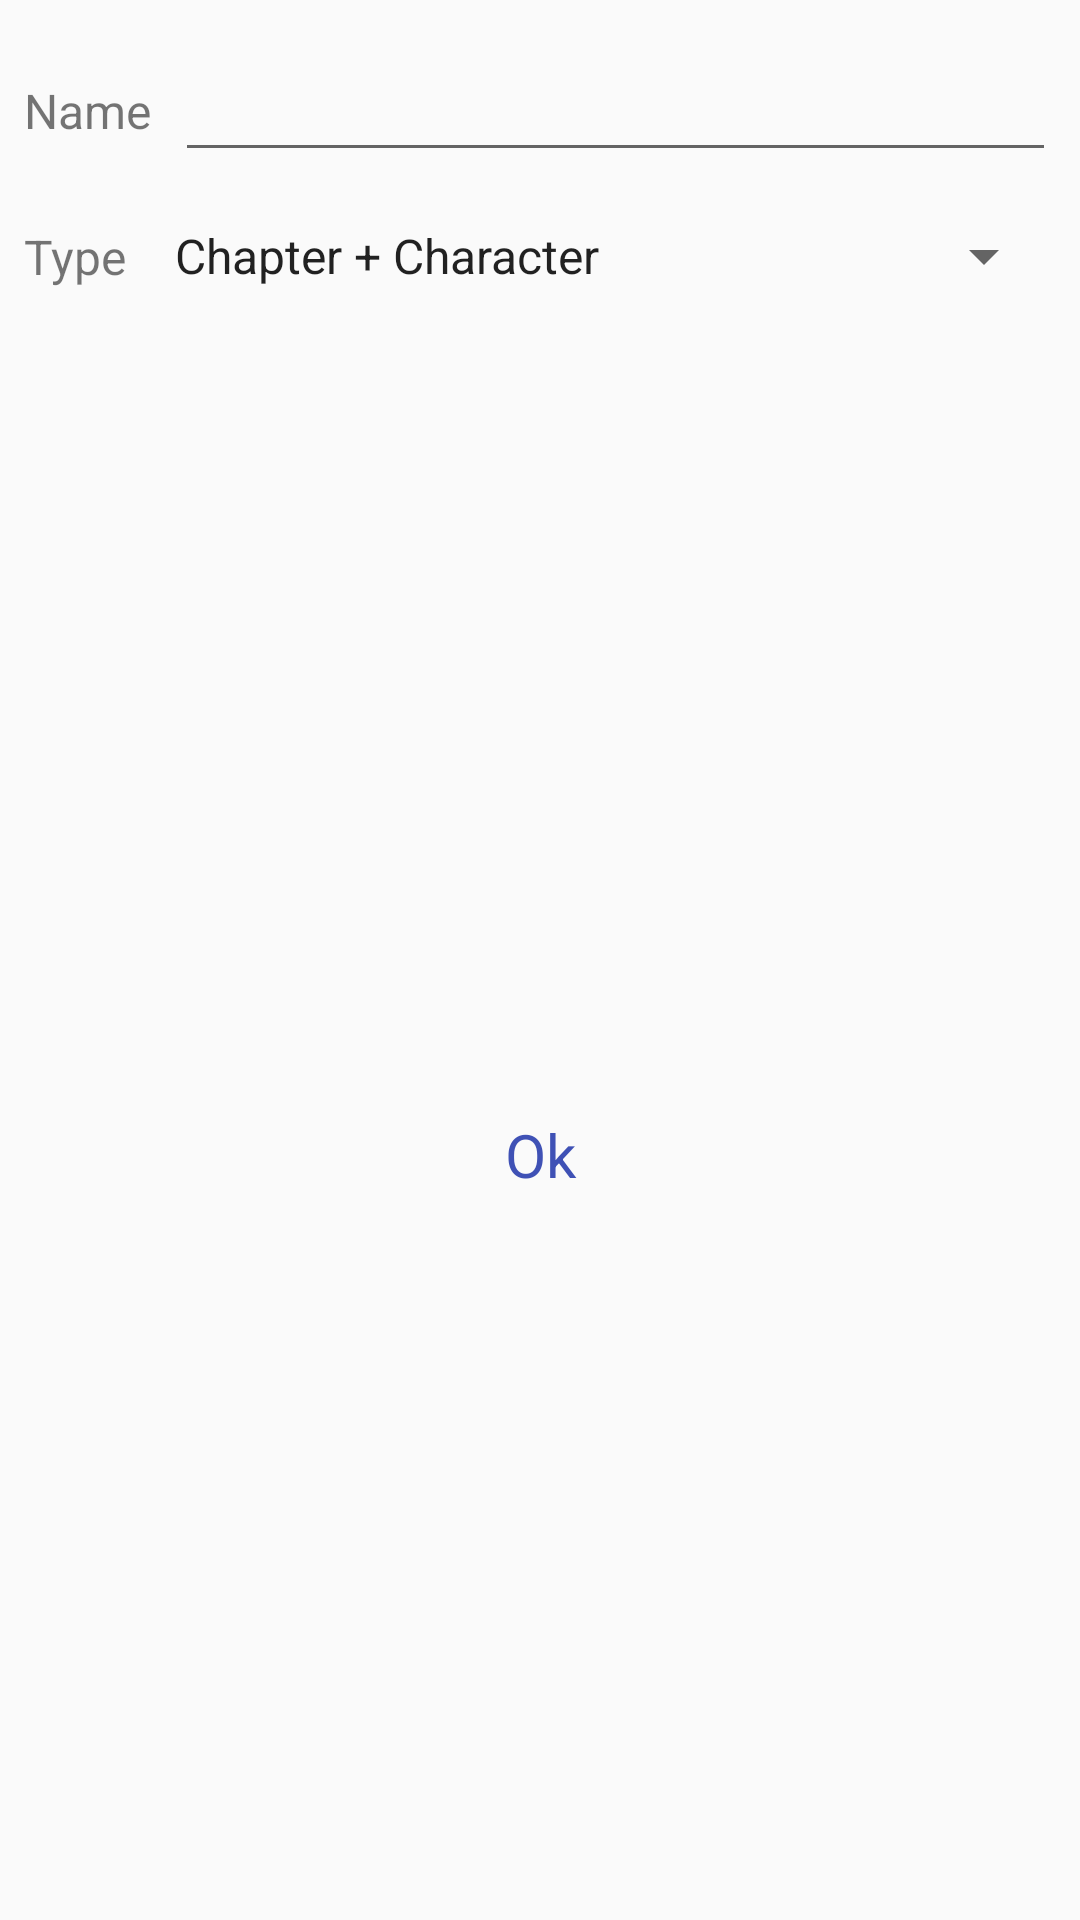

Here is an Android app screen rendered from its layout file. Give the layout XML and the strings, colors and styles it references.
<!-- AndroidManifest.xml: application theme AppTheme -->
<!-- res/layout/fragment_story_editor.xml -->
<?xml version="1.0" encoding="utf-8"?>
<layout xmlns:app="http://schemas.android.com/apk/res-auto"
    xmlns:tools="http://schemas.android.com/tools"
    xmlns:android="http://schemas.android.com/apk/res/android">

    <android.support.constraint.ConstraintLayout
        android:layout_width="match_parent"
        android:layout_height="wrap_content">

        <TextView
            android:id="@+id/tv_name"
            android:layout_width="wrap_content"
            android:layout_height="wrap_content"
            android:layout_marginStart="8dp"
            android:text="Name"
            android:textSize="16dp"
            app:layout_constraintBottom_toBottomOf="@+id/et_name"
            app:layout_constraintStart_toStartOf="parent"
            app:layout_constraintTop_toTopOf="@+id/et_name" />

        <EditText
            android:id="@+id/et_name"
            android:layout_width="0dp"
            android:layout_height="wrap_content"
            android:layout_marginStart="8dp"
            android:layout_marginTop="16dp"
            android:layout_marginEnd="8dp"
            app:layout_constraintEnd_toEndOf="parent"
            app:layout_constraintStart_toEndOf="@+id/tv_name"
            app:layout_constraintTop_toTopOf="parent" />

        <TextView
            android:id="@+id/tv_type"
            android:layout_width="wrap_content"
            android:layout_height="wrap_content"
            android:layout_marginStart="8dp"
            android:text="Type"
            android:textSize="16dp"
            app:layout_constraintBottom_toBottomOf="@+id/sp_type"
            app:layout_constraintStart_toStartOf="parent"
            app:layout_constraintTop_toTopOf="@+id/sp_type" />

        <Spinner
            android:id="@+id/sp_type"
            android:layout_width="0dp"
            android:layout_height="wrap_content"
            android:layout_marginStart="8dp"
            android:layout_marginTop="16dp"
            android:layout_marginEnd="8dp"
            android:entries="@array/story_types"
            app:layout_constraintEnd_toEndOf="parent"
            app:layout_constraintStart_toEndOf="@+id/tv_type"
            app:layout_constraintTop_toBottomOf="@+id/et_name" />

        <TextView
            android:id="@+id/tv_ok"
            style="@style/TvDialogConfirm"
            android:layout_marginTop="32dp"
            android:text="Ok"
            app:layout_constraintBottom_toBottomOf="parent"
            app:layout_constraintEnd_toEndOf="parent"
            app:layout_constraintStart_toStartOf="parent"
            app:layout_constraintTop_toBottomOf="@id/sp_type" />
    </android.support.constraint.ConstraintLayout>
</layout>
<!-- resources referenced by this layout -->
<resources>
  <array name="story_types">
          <item>Chapter + Character</item>
          <item>Chapter + Character + Race + Kingdom</item>
      </array>
  <style name="TvDialogConfirm">
          <item name="android:layout_width">match_parent</item>
          <item name="android:layout_height">wrap_content</item>
          <item name="android:gravity">center</item>
          <item name="android:paddingTop">15dp</item>
          <item name="android:paddingBottom">15dp</item>
          <item name="android:background">?android:attr/selectableItemBackground</item>
          <item name="android:textColor">@color/colorPrimary</item>
          <item name="android:textSize">20dp</item>
      </style>
  <style name="AppTheme" parent="Theme.AppCompat.Light.DarkActionBar">
          
          <item name="colorPrimary">@color/colorPrimary</item>
          <item name="colorPrimaryDark">@color/colorPrimaryDark</item>
          <item name="colorAccent">@color/colorAccent</item>
      </style>
  <color name="colorPrimary">#3F51B5</color>
  <color name="colorPrimaryDark">#303F9F</color>
  <color name="colorAccent">#FF4081</color>
</resources>
